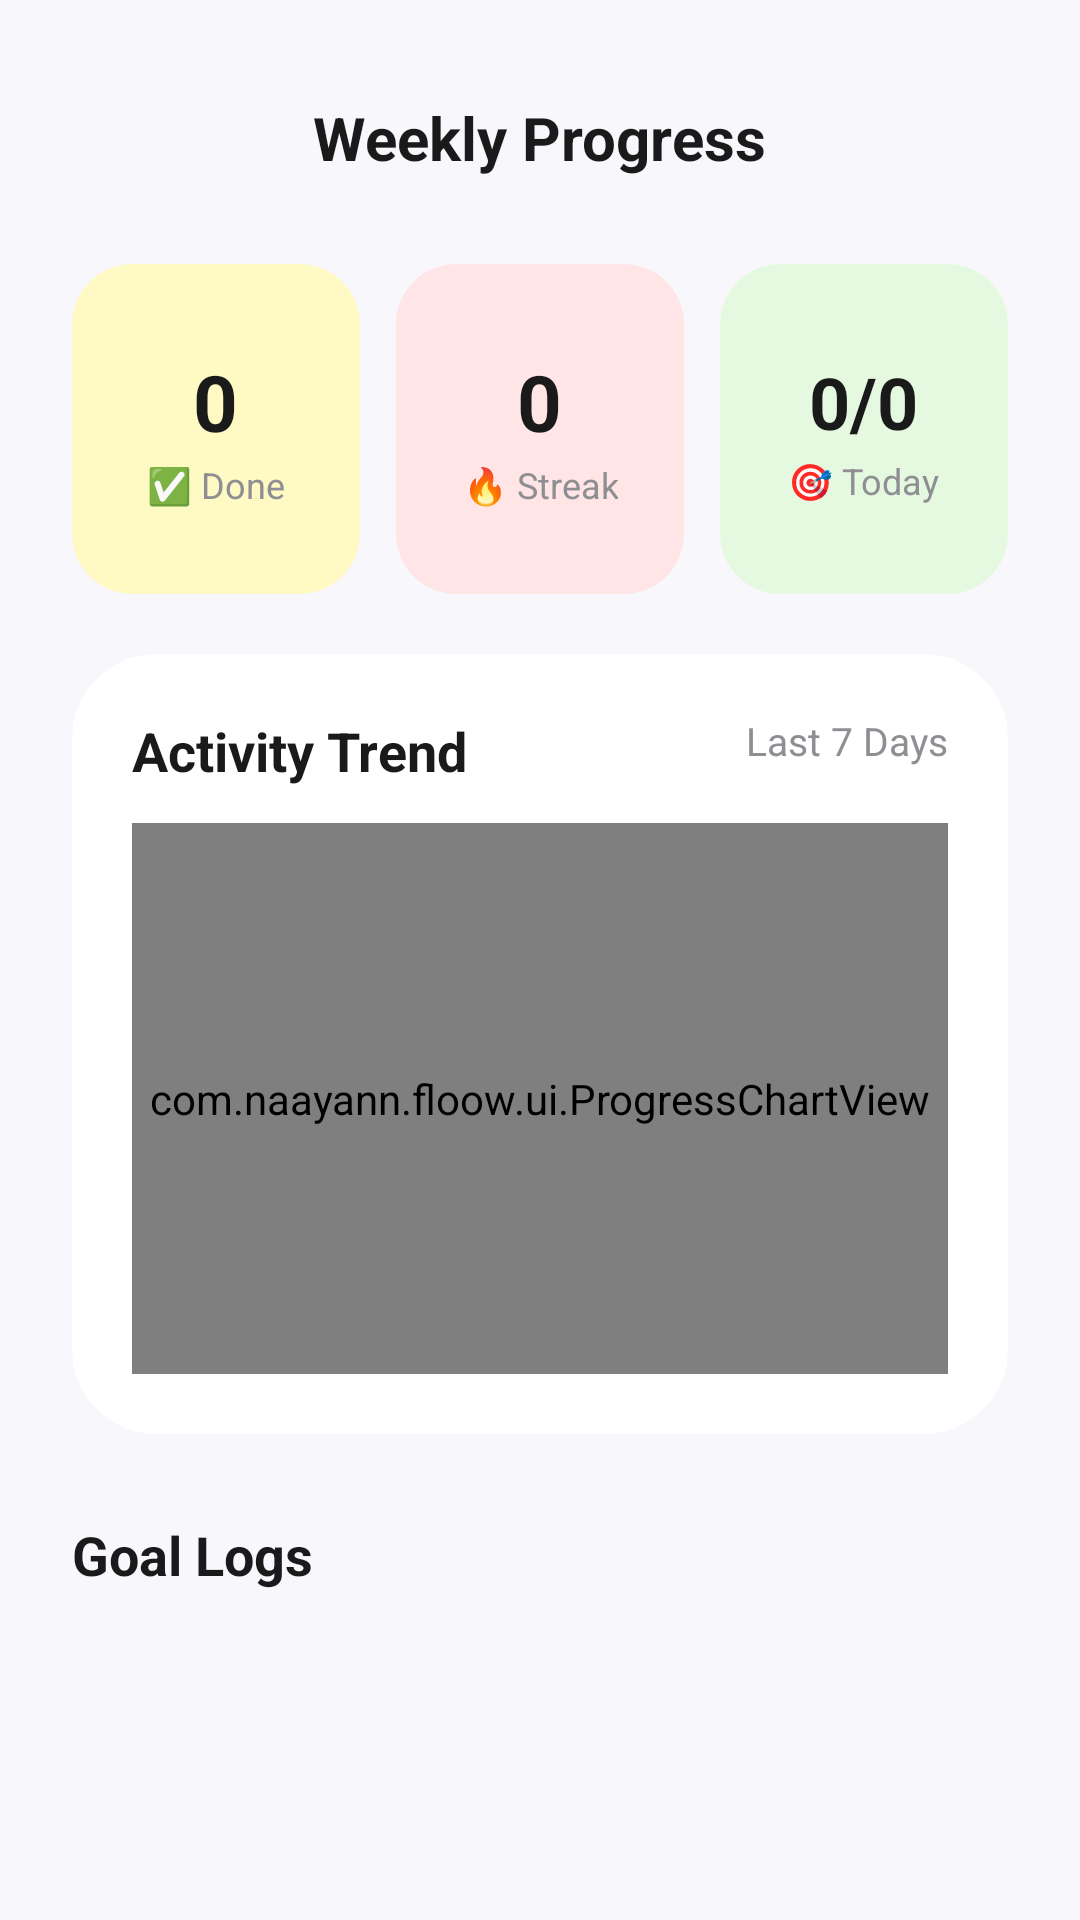

This screen was rendered from an Android layout file. Write that file and the resources it references.
<!-- AndroidManifest.xml: application theme Theme.Floow -->
<!-- res/layout/activity_progress.xml -->
<?xml version="1.0" encoding="utf-8"?>
<androidx.core.widget.NestedScrollView xmlns:android="http://schemas.android.com/apk/res/android"
    xmlns:app="http://schemas.android.com/apk/res-auto"
    android:layout_width="match_parent"
    android:layout_height="match_parent"
    android:background="@color/background"
    android:fillViewport="true"
    android:clipToPadding="false"
    android:paddingBottom="40dp">

    <LinearLayout
        android:layout_width="match_parent"
        android:layout_height="wrap_content"
        android:orientation="vertical"
        android:padding="24dp">

        
        <RelativeLayout
            android:layout_width="match_parent"
            android:layout_height="wrap_content"
            android:layout_marginBottom="20dp">

            <ImageView
                android:id="@+id/btnBack"
                android:layout_width="44dp"
                android:layout_height="44dp"
                android:layout_centerVertical="true"
                android:background="?attr/selectableItemBackgroundBorderless"
                android:contentDescription="Back"
                android:padding="10dp"
                android:src="@drawable/ic_back"
                app:tint="@color/text_primary" />

            <TextView
                android:layout_width="wrap_content"
                android:layout_height="wrap_content"
                android:layout_centerInParent="true"
                android:fontFamily="sans-serif-bold"
                android:text="Weekly Progress"
                android:textColor="@color/text_primary"
                android:textSize="20sp"
                android:textStyle="bold" />
        </RelativeLayout>

        
        <LinearLayout
            android:layout_width="match_parent"
            android:layout_height="110dp"
            android:orientation="horizontal">

            
            <androidx.cardview.widget.CardView
                android:layout_width="0dp"
                android:layout_height="match_parent"
                android:layout_weight="1"
                android:layout_marginEnd="6dp"
                app:cardBackgroundColor="@color/card_yellow"
                app:cardCornerRadius="20dp"
                app:cardElevation="0dp">

                <LinearLayout
                    android:layout_width="match_parent"
                    android:layout_height="match_parent"
                    android:gravity="center"
                    android:orientation="vertical"
                    android:padding="12dp">

                    <TextView
                        android:id="@+id/tvStatTotal"
                        android:layout_width="wrap_content"
                        android:layout_height="wrap_content"
                        android:fontFamily="sans-serif-black"
                        android:text="0"
                        android:textColor="@color/text_primary"
                        android:textSize="26sp"
                        android:textStyle="bold" />

                    <TextView
                        android:layout_width="wrap_content"
                        android:layout_height="wrap_content"
                        android:layout_marginTop="2dp"
                        android:gravity="center"
                        android:text="✅ Done"
                        android:textColor="@color/text_secondary"
                        android:textSize="12sp" />
                </LinearLayout>
            </androidx.cardview.widget.CardView>

            
            <androidx.cardview.widget.CardView
                android:layout_width="0dp"
                android:layout_height="match_parent"
                android:layout_weight="1"
                android:layout_marginHorizontal="6dp"
                app:cardBackgroundColor="@color/card_pink"
                app:cardCornerRadius="20dp"
                app:cardElevation="0dp">

                <LinearLayout
                    android:layout_width="match_parent"
                    android:layout_height="match_parent"
                    android:gravity="center"
                    android:orientation="vertical"
                    android:padding="12dp">

                    <TextView
                        android:id="@+id/tvStatStreak"
                        android:layout_width="wrap_content"
                        android:layout_height="wrap_content"
                        android:fontFamily="sans-serif-black"
                        android:text="0"
                        android:textColor="@color/text_primary"
                        android:textSize="26sp"
                        android:textStyle="bold" />

                    <TextView
                        android:layout_width="wrap_content"
                        android:layout_height="wrap_content"
                        android:layout_marginTop="2dp"
                        android:gravity="center"
                        android:text="🔥 Streak"
                        android:textColor="@color/text_secondary"
                        android:textSize="12sp" />
                </LinearLayout>
            </androidx.cardview.widget.CardView>

            
            <androidx.cardview.widget.CardView
                android:layout_width="0dp"
                android:layout_height="match_parent"
                android:layout_weight="1"
                android:layout_marginStart="6dp"
                app:cardBackgroundColor="@color/card_green"
                app:cardCornerRadius="20dp"
                app:cardElevation="0dp">

                <LinearLayout
                    android:layout_width="match_parent"
                    android:layout_height="match_parent"
                    android:gravity="center"
                    android:orientation="vertical"
                    android:padding="12dp">

                    <TextView
                        android:id="@+id/tvStatToday"
                        android:layout_width="wrap_content"
                        android:layout_height="wrap_content"
                        android:fontFamily="sans-serif-black"
                        android:text="0/0"
                        android:textColor="@color/text_primary"
                        android:textSize="24sp"
                        android:textStyle="bold" />

                    <TextView
                        android:layout_width="wrap_content"
                        android:layout_height="wrap_content"
                        android:layout_marginTop="2dp"
                        android:gravity="center"
                        android:text="🎯 Today"
                        android:textColor="@color/text_secondary"
                        android:textSize="12sp" />
                </LinearLayout>
            </androidx.cardview.widget.CardView>

        </LinearLayout>

        
        <androidx.cardview.widget.CardView
            android:layout_width="match_parent"
            android:layout_height="260dp"
            android:layout_marginTop="20dp"
            app:cardBackgroundColor="@color/white"
            app:cardCornerRadius="28dp"
            app:cardElevation="0dp">

            <LinearLayout
                android:layout_width="match_parent"
                android:layout_height="match_parent"
                android:orientation="vertical"
                android:padding="20dp">

                <RelativeLayout
                    android:layout_width="match_parent"
                    android:layout_height="wrap_content">

                    <TextView
                        android:layout_width="wrap_content"
                        android:layout_height="wrap_content"
                        android:fontFamily="sans-serif-bold"
                        android:text="Activity Trend"
                        android:textColor="@color/text_primary"
                        android:textSize="18sp"
                        android:textStyle="bold" />

                    <TextView
                        android:layout_width="wrap_content"
                        android:layout_height="wrap_content"
                        android:layout_alignParentEnd="true"
                        android:text="Last 7 Days"
                        android:textColor="@color/text_secondary"
                        android:textSize="13sp" />
                </RelativeLayout>

                <com.naayann.floow.ui.ProgressChartView
                    android:id="@+id/chartProgress"
                    android:layout_width="match_parent"
                    android:layout_height="match_parent"
                    android:layout_marginTop="12dp" />

            </LinearLayout>
        </androidx.cardview.widget.CardView>

        
        <TextView
            android:layout_width="wrap_content"
            android:layout_height="wrap_content"
            android:layout_marginTop="28dp"
            android:fontFamily="sans-serif-bold"
            android:text="Goal Logs"
            android:textColor="@color/text_primary"
            android:textSize="18sp"
            android:textStyle="bold" />

        <androidx.recyclerview.widget.RecyclerView
            android:id="@+id/rvProgress"
            android:layout_width="match_parent"
            android:layout_height="wrap_content"
            android:layout_marginTop="12dp"
            android:clipToPadding="false"
            android:nestedScrollingEnabled="false" />

    </LinearLayout>
</androidx.core.widget.NestedScrollView>
<!-- resources referenced by this layout -->
<resources>
  <color name="background">#FFF8F7FC</color>
  <color name="card_green">#FFE5F9E0</color>
  <color name="card_pink">#FFFFE5E5</color>
  <color name="card_yellow">#FFFFF9C4</color>
  <color name="text_primary">#FF1A1A1A</color>
  <color name="text_secondary">#FF8E8E93</color>
  <color name="white">#FFFFFFFF</color>
  <style name="Theme.Floow" parent="Theme.Material3.Light.NoActionBar">
          <item name="colorPrimary">@color/accent</item>
          <item name="colorOnPrimary">@color/white</item>
          <item name="android:statusBarColor">@color/background</item>
          <item name="android:windowLightStatusBar">true</item>
          <item name="android:navigationBarColor">@color/background</item>
          <item name="android:windowBackground">@color/background</item>
  
          
          <item name="fontFamily">sans-serif</item>
          <item name="android:fontFamily">sans-serif</item>
      </style>
  <color name="accent">#FF007AFF</color>
</resources>
